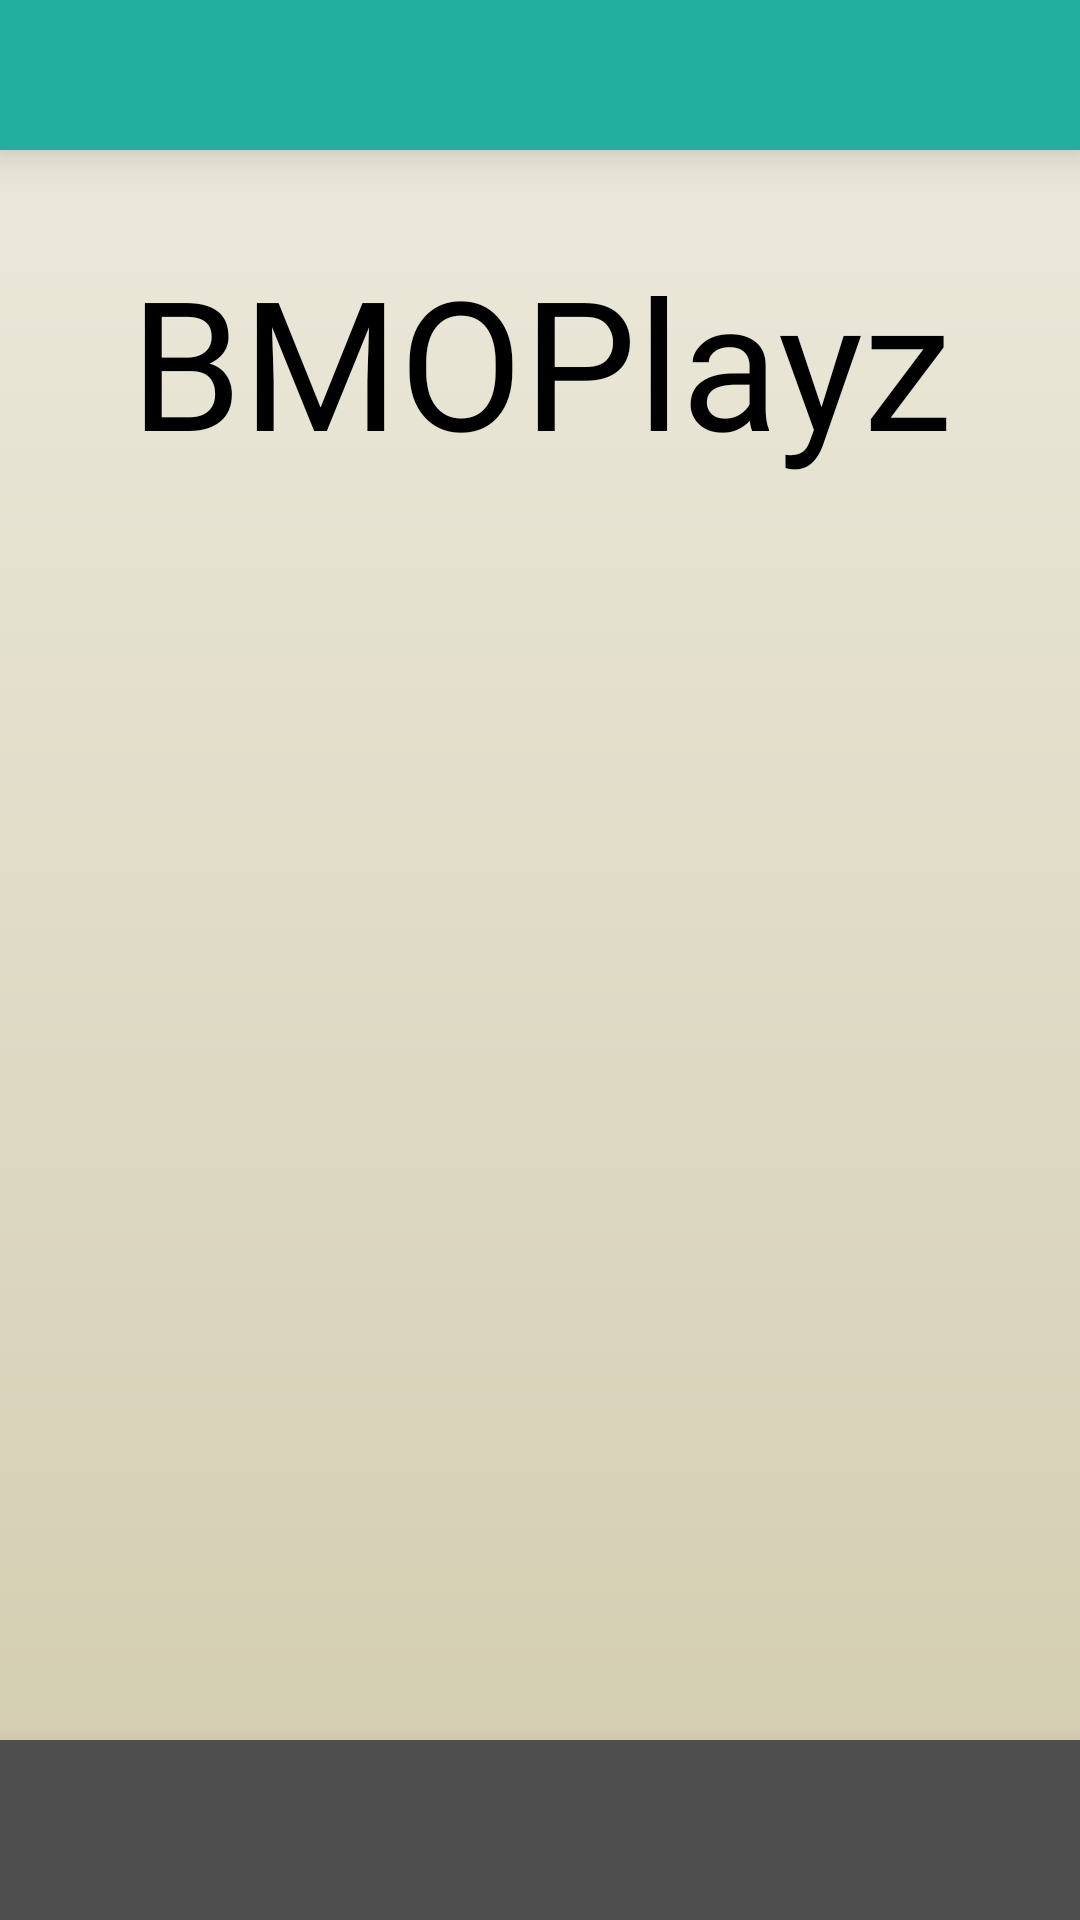

Produce the Android XML layout that renders to this screen, including the resource entries it uses.
<!-- AndroidManifest.xml: application theme Theme.MyCompilation -->
<!-- res/layout/activity_main.xml -->
<?xml version="1.0" encoding="utf-8"?>
<androidx.constraintlayout.widget.ConstraintLayout xmlns:android="http://schemas.android.com/apk/res/android"
    xmlns:app="http://schemas.android.com/apk/res-auto"
    xmlns:tools="http://schemas.android.com/tools"
    android:layout_width="match_parent"
    android:layout_height="match_parent"
    android:background="@drawable/homepage_bg"
    tools:context=".MainActivity">

    <LinearLayout
        android:id="@+id/topBar"
        android:layout_width="match_parent"
        android:layout_height="50dp"
        android:background="@color/Teal"
        android:orientation="horizontal"
        app:layout_constraintTop_toTopOf="parent"
        tools:layout_editor_absoluteX="1dp"
        android:elevation="10dp">
    </LinearLayout>

    <LinearLayout
        android:id="@+id/bottomBar"
        android:layout_width="match_parent"
        android:layout_height="60dp"
        android:background="@color/Charcoal_Gray"
        android:orientation="horizontal"
        app:layout_constraintBottom_toBottomOf="parent"
        tools:layout_editor_absoluteX="1dp"
        tools:layout_editor_absoluteY="1dp"
        android:elevation="10dp">

        <Button
            android:id="@+id/btn_back"
            android:layout_width="50dp"
            android:layout_height="match_parent"
            android:background="@drawable/round_back_button"
            android:elevation="10dp"
            android:layout_margin="5dp"
            android:contentDescription="Back Button"/>

    </LinearLayout>

    <TextView
        android:id="@+id/textView28"
        android:layout_width="match_parent"
        android:layout_height="wrap_content"
        android:layout_marginTop="30dp"
        android:fontFamily="@font/bangers"
        android:text="BMOPlayz"
        android:textAlignment="center"
        android:textColor="@color/black"
        android:textSize="60sp"
        app:layout_constraintTop_toBottomOf="@id/topBar"
        tools:layout_editor_absoluteX="176dp" />

    <androidx.viewpager2.widget.ViewPager2
        android:id="@+id/card_vp"
        android:layout_width="match_parent"
        android:layout_height="wrap_content"
        app:layout_constraintBottom_toBottomOf="parent"
        app:layout_constraintTop_toTopOf="parent"
        app:layout_constraintVertical_bias="0.484"
        tools:layout_editor_absoluteX="0dp">
    </androidx.viewpager2.widget.ViewPager2>

    <LinearLayout
        android:id="@+id/dots"
        android:layout_width="match_parent"
        android:layout_height="wrap_content"
        android:layout_alignParentTop="true"
        android:layout_centerHorizontal="true"
        android:orientation="horizontal"
        android:gravity="center"
        app:layout_constraintStart_toStartOf="parent"
        app:layout_constraintEnd_toEndOf="parent"
        app:layout_constraintBottom_toTopOf="@id/bottomBar"
        android:paddingTop="50dp"
        android:layout_marginBottom="10dp">
    </LinearLayout>

</androidx.constraintlayout.widget.ConstraintLayout>
<!-- resources referenced by this layout -->
<resources>
  <color name="Charcoal_Gray">#4E4E4E</color>
  <color name="Teal">#22AF9F</color>
  <color name="black">#000000</color>
  <!-- drawable homepage_bg (drawable) -->
  <?xml version="1.0" encoding="utf-8"?>
  <shape xmlns:android="http://schemas.android.com/apk/res/android">
      <gradient
          android:startColor="@color/Light_Beige"
          android:endColor="@color/Khaki"
          android:type="linear"
          android:angle="270"/>
  </shape>
  <!-- drawable round_back_button (drawable) -->
  <layer-list xmlns:android="http://schemas.android.com/apk/res/android">
      
      <item>
          <shape android:shape="oval">
              <solid android:color="@color/Greyish_Brown" />
          </shape>
      </item>
      
      <item
          android:drawable="@drawable/back_arrow"
          android:gravity="center" />
  </layer-list>
  <style name="Theme.MyCompilation" parent="Base.Theme.MyCompilation" />
  <color name="Light_Beige">#EDEBDE</color>
  <color name="Khaki">#D2CBAE</color>
  <color name="Greyish_Brown">#656161</color>
  <style name="Base.Theme.MyCompilation" parent="Theme.AppCompat.NoActionBar">
          
          
      </style>
</resources>
